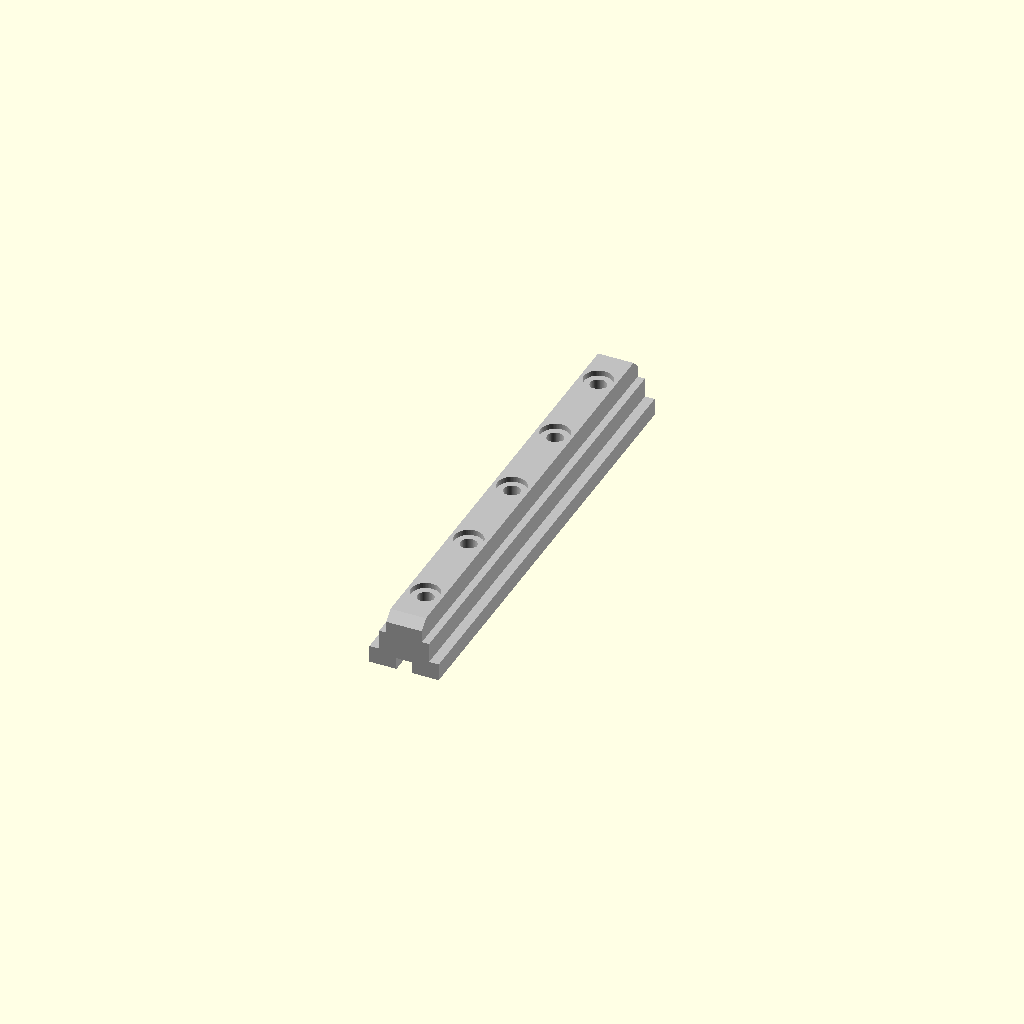
Cell 1: rendered with the file's own defaults.
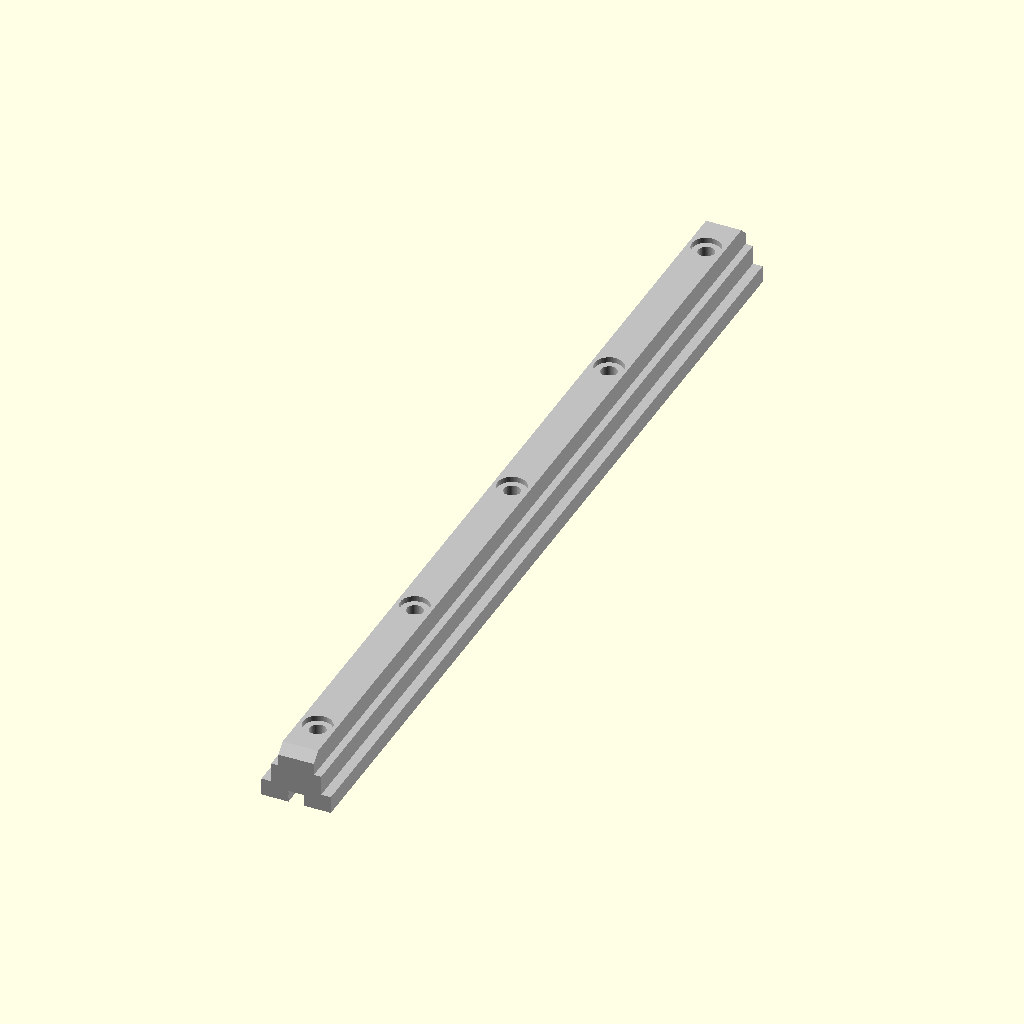
Cell 2 — rail_length set to 200, the other parameters unchanged.
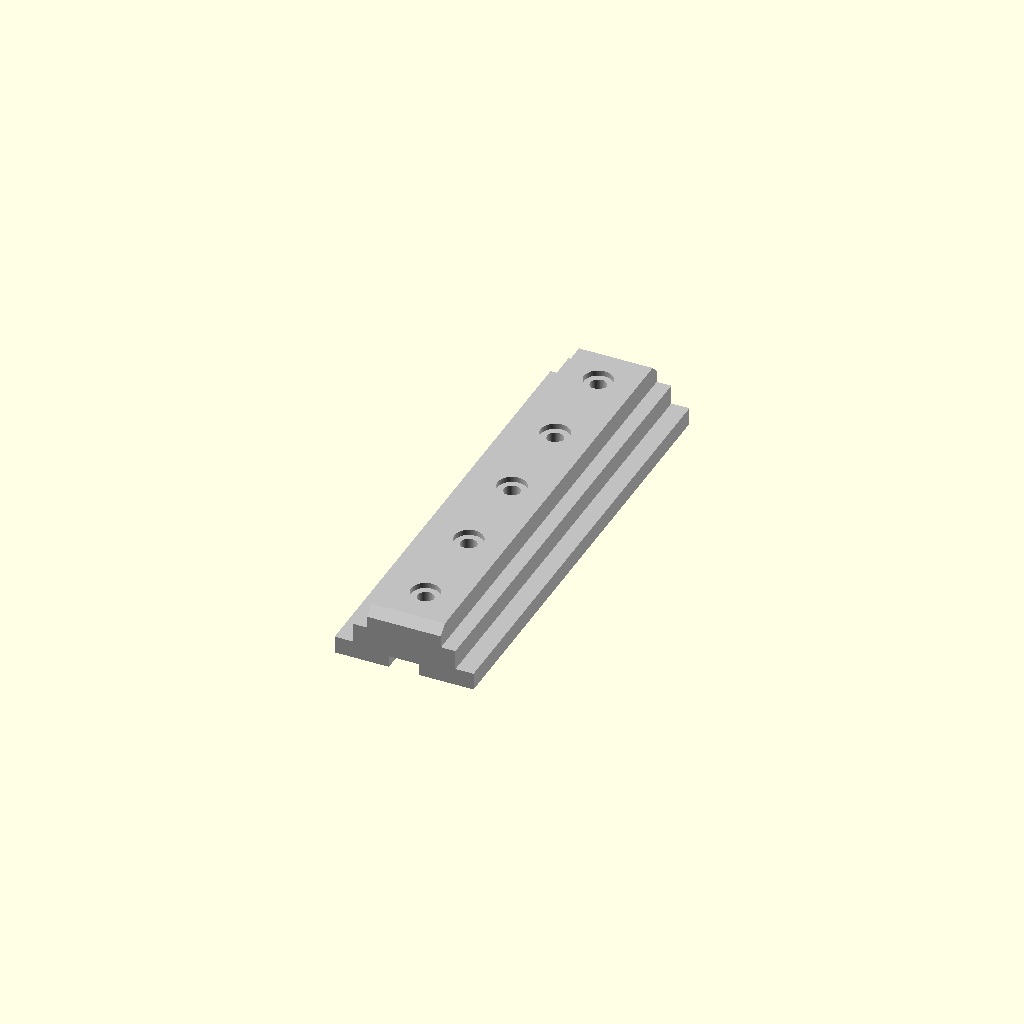
Cell 3 — rail_width set to 30, the other parameters unchanged.
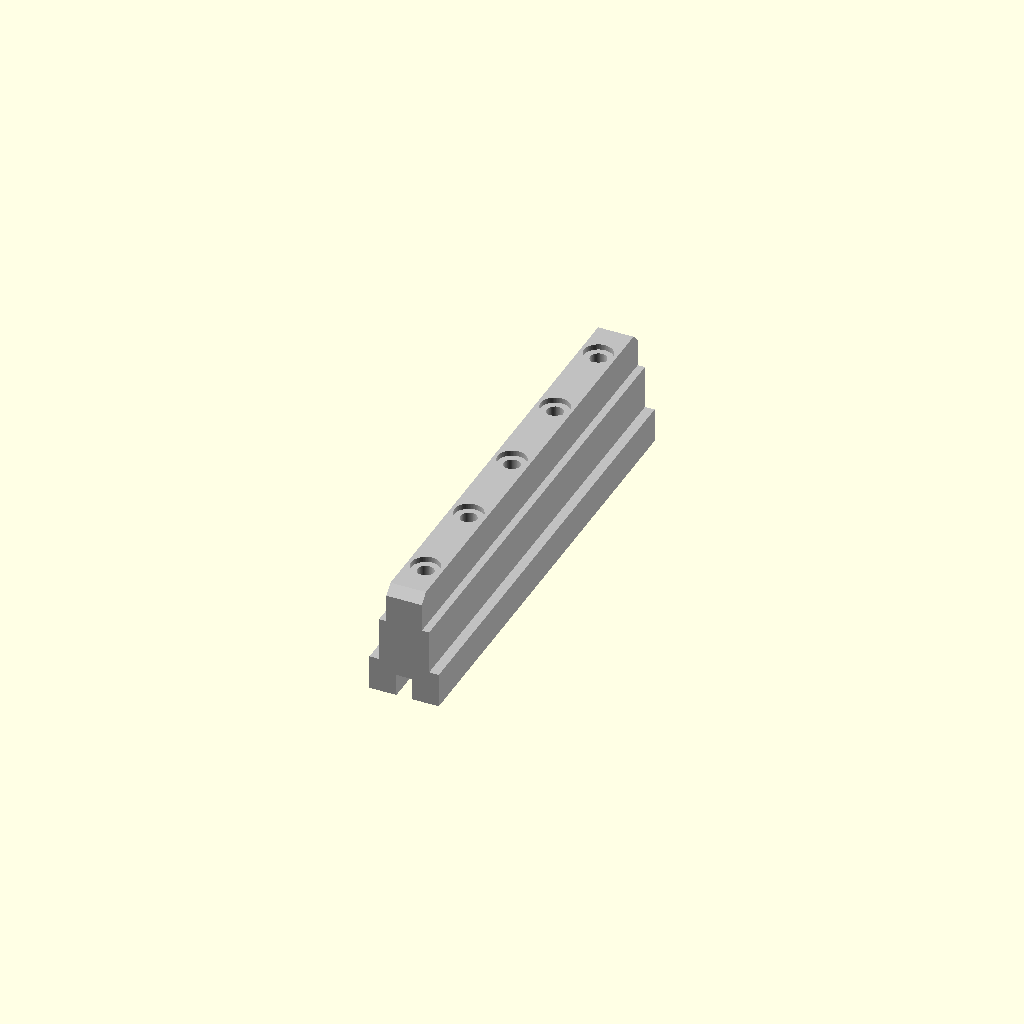
Cell 4 — rail_height set to 25, the other parameters unchanged.
All cells are drawn from one camera (rotation 55°, 0°, 25°, orthographic, colour scheme Cornfield), so only the parameter changes between them.
The OpenSCAD source (results/nopscadlib/craft/scad/rail__SSR15.scad):
// Miniature linear guide rail (single connected solid)
// Overall: 15.0mm wide (X), 12.5mm tall (Z), 100mm long (Y)

$fn = 64;

// Parameters
rail_length = 100.0;          // Y
rail_width  = 15.0;           // X
rail_height = 12.5;           // Z

feature_overlap = 0.6;        // small overlap to avoid coplanar artifacts
chamfer_size = 1.0;           // end chamfer size
mount_hole_diameter = 3.5;    // through holes
mount_hole_csk_diameter = 6.2;// shallow counterbore
mount_hole_csk_depth = 1.2;   // counterbore depth

// Profile features (kept proportional and within overall envelope)
top_land_w = rail_width * 0.55;     // flat top width
top_land_h = rail_height * 0.28;    // top land height
base_h     = rail_height - top_land_h;

side_groove_depth = rail_width * 0.12; // how far grooves cut in from each side
side_groove_h     = rail_height * 0.42;
side_groove_z0    = rail_height * 0.30; // groove vertical placement

center_relief_w = rail_width * 0.22;    // small bottom relief channel
center_relief_h = rail_height * 0.18;

// Mounting hole pattern
hole_count = 5;
end_margin = 10.0; // from each end along Y
hole_pitch = (rail_length - 2*end_margin) / (hole_count - 1);

// Helpers
module chamfered_end_cuts() {
    // Cut 45° chamfers at both ends (Y- and Y+)
    // Use rotated cubes as cutters; formulas ensure they touch the ends.
    for (s = [-1, 1]) {
        translate([0, s*(rail_length/2 - chamfer_size/2), rail_height/2])
            rotate([45*s, 0, 0])
                cube([rail_width + 2, chamfer_size*2, rail_height + 2], center=true);
    }
}

module mounting_hole_cuts() {
    // Through holes + shallow counterbore from top
    for (i = [0:hole_count-1]) {
        y = -rail_length/2 + end_margin + i*hole_pitch;

        // Through hole
        translate([0, y, 0])
            cylinder(h=rail_height + 2, d=mount_hole_diameter, center=true);

        // Counterbore (from top face down)
        translate([0, y, rail_height/2 - mount_hole_csk_depth/2 + feature_overlap/2])
            cylinder(h=mount_hole_csk_depth + feature_overlap, d=mount_hole_csk_diameter, center=true);
    }
}

module rail_solid() {
    // Build a recognizable rail profile by starting from a block and subtracting grooves/reliefs/holes/chamfers.
    difference() {
        // Base block (overall envelope)
        cube([rail_width, rail_length, rail_height], center=true);

        // Side grooves (two long channels)
        for (sx = [-1, 1]) {
            translate([sx*(rail_width/2 - side_groove_depth/2), 0, -rail_height/2 + side_groove_z0 + side_groove_h/2])
                cube([side_groove_depth + feature_overlap, rail_length + 2, side_groove_h], center=true);
        }

        // Bottom center relief channel (long)
        translate([0, 0, -rail_height/2 + center_relief_h/2])
            cube([center_relief_w, rail_length + 2, center_relief_h + feature_overlap], center=true);

        // Shape the top into a narrower land by cutting shoulders along the length
        // Remove material on both sides above base_h to create a "rail head".
        for (sx = [-1, 1]) {
            translate([sx*((top_land_w/2) + (rail_width - top_land_w)/4), 0, -rail_height/2 + base_h + top_land_h/2])
                cube([(rail_width - top_land_w)/2 + feature_overlap, rail_length + 2, top_land_h + 2], center=true);
        }

        // End chamfers
        chamfered_end_cuts();

        // Mounting holes
        mounting_hole_cuts();
    }
}

// Final output (single connected solid)
color("Silver")
rail_solid();
Parameter table extracted from the source (name, type, default, range or options):
rail_length: number, default 100
rail_width: number, default 15
rail_height: number, default 12.5
feature_overlap: number, default 0.6
chamfer_size: number, default 1
mount_hole_diameter: number, default 3.5
mount_hole_csk_diameter: number, default 6.2
mount_hole_csk_depth: number, default 1.2
hole_count: number, default 5
end_margin: number, default 10
